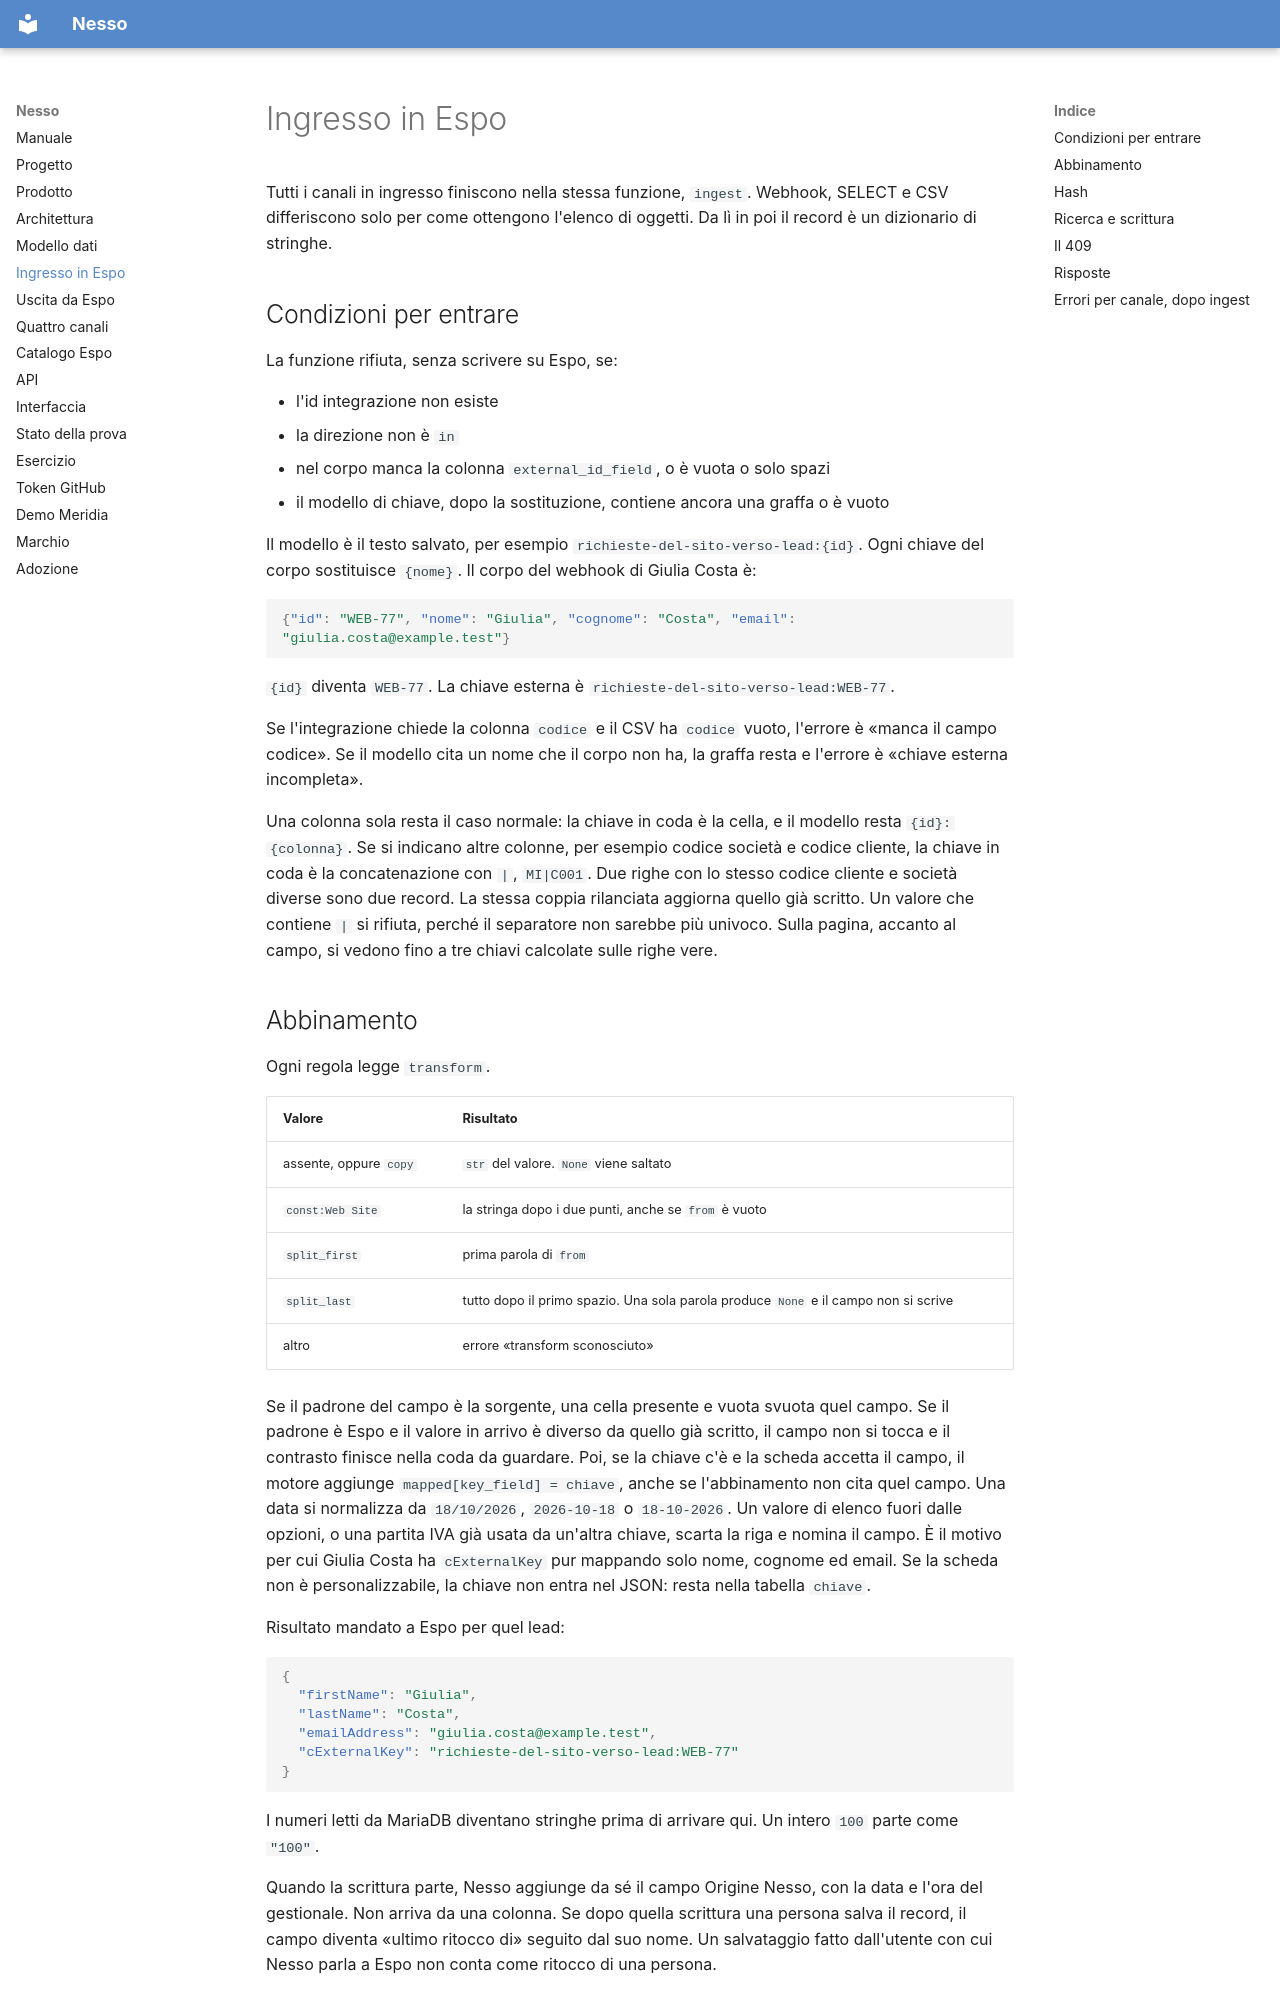

repository: nessocrm/nessocrm · page: 04-ingresso-in-espo/index.html · generator: mkdocs

# Ingresso in Espo

Tutti i canali in ingresso finiscono nella stessa funzione, `ingest`. Webhook, SELECT e CSV differiscono solo per come ottengono l'elenco di oggetti. Da lì in poi il record è un dizionario di stringhe.

## Condizioni per entrare

La funzione rifiuta, senza scrivere su Espo, se:

- l'id integrazione non esiste
- la direzione non è `in`
- nel corpo manca la colonna `external_id_field`, o è vuota o solo spazi
- il modello di chiave, dopo la sostituzione, contiene ancora una graffa o è vuoto

Il modello è il testo salvato, per esempio `richieste-del-sito-verso-lead:{id}`. Ogni chiave del corpo sostituisce `{nome}`. Il corpo del webhook di Giulia Costa è:

```json
{"id": "WEB-77", "nome": "Giulia", "cognome": "Costa", "email": "giulia.costa@example.test"}
```

`{id}` diventa `WEB-77`. La chiave esterna è `richieste-del-sito-verso-lead:WEB-77`.

Se l'integrazione chiede la colonna `codice` e il CSV ha `codice` vuoto, l'errore è «manca il campo codice». Se il modello cita un nome che il corpo non ha, la graffa resta e l'errore è «chiave esterna incompleta».

Una colonna sola resta il caso normale: la chiave in coda è la cella, e il modello resta `{id}:{colonna}`. Se si indicano altre colonne, per esempio codice società e codice cliente, la chiave in coda è la concatenazione con `|`, `MI|C001`. Due righe con lo stesso codice cliente e società diverse sono due record. La stessa coppia rilanciata aggiorna quello già scritto. Un valore che contiene `|` si rifiuta, perché il separatore non sarebbe più univoco. Sulla pagina, accanto al campo, si vedono fino a tre chiavi calcolate sulle righe vere.
